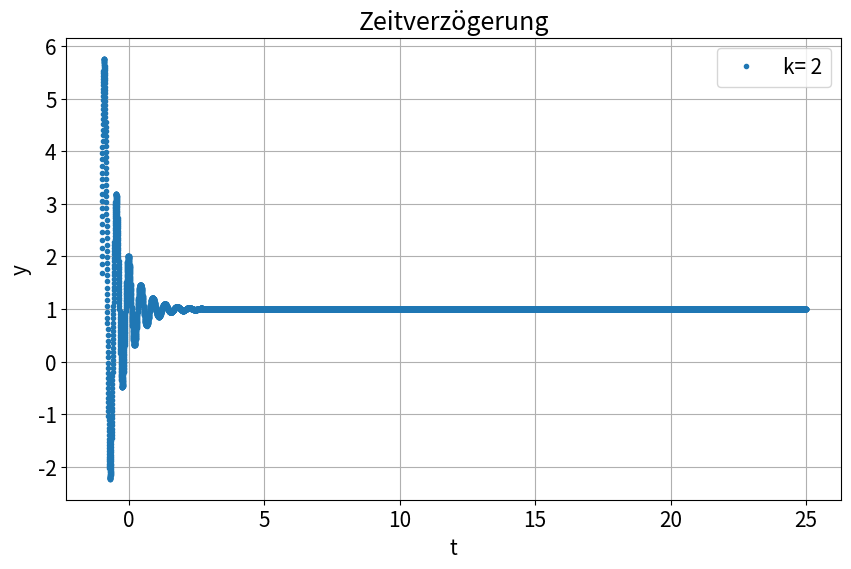

Recreate this plot in Python.
# Importanweisungen
import matplotlib.patches as mpatches
import numpy as np
import matplotlib.pyplot as plt
import matplotlib
import matplotlib.axes as axes
from matplotlib import colors as mcolors
import math

from scipy.special import lambertw
import cmath

# Konstanten fuer einheitliche Darstellung
fig_size = (10, 6)
fig_legendsize = 15
fig_labelsize = 15
matplotlib.rcParams.update({'font.size': fig_labelsize})
colors = dict(mcolors.BASE_COLORS, **mcolors.CSS4_COLORS)

#Aufgabenspezifische Konstanten:
lambwo = 2.5
y0 = 0.5

# Hauptprogramm:

# Numerische Konstanten:
t0 = -1
T = 25
h = 0.002
# Anfangswerte


# verwende "ein klassisches RK4":
def rk4_2d(t0,x0,y0,z0,T,h):
    N = int(T/h)
    t = np.linspace(t0, T, N+1)
    x = np.empty(N+1)
    y = np.empty(N+1)
    z = np.empty(N+1)
    x[0] = x0
    y[0] = y0
    z[0] = y0
    def fx(x_arg, y_arg, z_arg, t_arg):
        return sigma * (y_arg - x_arg)
    def fy(x_arg, y_arg, z_arg, t_arg):
        return rr*x_arg - y_arg - x_arg * z_arg
    def fz(x_arg, y_arg, z_arg, t_arg):
        return x_arg * y_arg - bb * z_arg

    for i in range(N):
        kx1 = fx(x[i],             y[i]            , z[i], t[i] +h/2)
        ky1 = fy(x[i],             y[i]            , z[i], t[i] +h/2)
        kz1 = fz(x[i],             y[i]            , z[i], t[i] +h/2)
        kx2 = fx(x[i] + h/2 * kx1, y[i] + h/2 * ky1, z[i]+h/2*kz1, t[i] +h/2)
        ky2 = fy(x[i] + h/2 * kx1, y[i] + h/2 * ky1, z[i]+h/2*kz1, t[i] +h/2)
        kz2 = fz(x[i] + h/2 * kx1, y[i] + h/2 * ky1, z[i]+h/2*kz1, t[i] +h/2)
        kx3 = fx(x[i] + h/2 * kx2, y[i] + h/2 * ky2, z[i]+h/2*kz2, t[i] +h/2)
        ky3 = fy(x[i] + h/2 * kx2, y[i] + h/2 * ky2, z[i]+h/2*kz2, t[i] +h/2)
        kz3 = fz(x[i] + h/2 * kx2, y[i] + h/2 * ky2, z[i]+h/2*kz2, t[i] +h/2)
        kx4 = fx(x[i] + h   * kx3, y[i] + h   * ky3, z[i]+h*kz3, t[i] +h)
        ky4 = fy(x[i] + h   * kx3, y[i] + h   * ky3, z[i]+h*kz3, t[i] +h)
        kz4 = fz(x[i] + h   * kx3, y[i] + h   * ky3, z[i]+h*kz3, t[i] +h)

        x[i+1] = x[i] + h/6 * (kx1 + 2*kx2 + 2*kx3 + kx4)
        y[i+1] = y[i] + h/6 * (ky1 + 2*ky2 + 2*ky3 + ky4)
        z[i+1] = z[i] + h/6 * (kz1 + 2*kz2 + 2*kz3 + kz4)
    return t,x,y,z

k = 2
N = int(T/h)
t = np.linspace(t0, T, N+1)
mü = lambertw(-lambwo, k)
print(mü)
ute = np.exp(mü*t)
y = (1 + ute).real # not sure about how to plot the complex array...

fig = plt.figure(figsize=fig_size)
plt.plot(t, y,".",label="k= " + str(k))
plt.grid()
plt.legend(prop={'size':fig_legendsize})
plt.ylabel('y')
plt.xlabel("t")
plt.tick_params(labelsize=fig_labelsize)
plt.title('Zeitverzögerung')
#plt.savefig("Zettel3/figures/A3.png")
plt.show()
# %%
